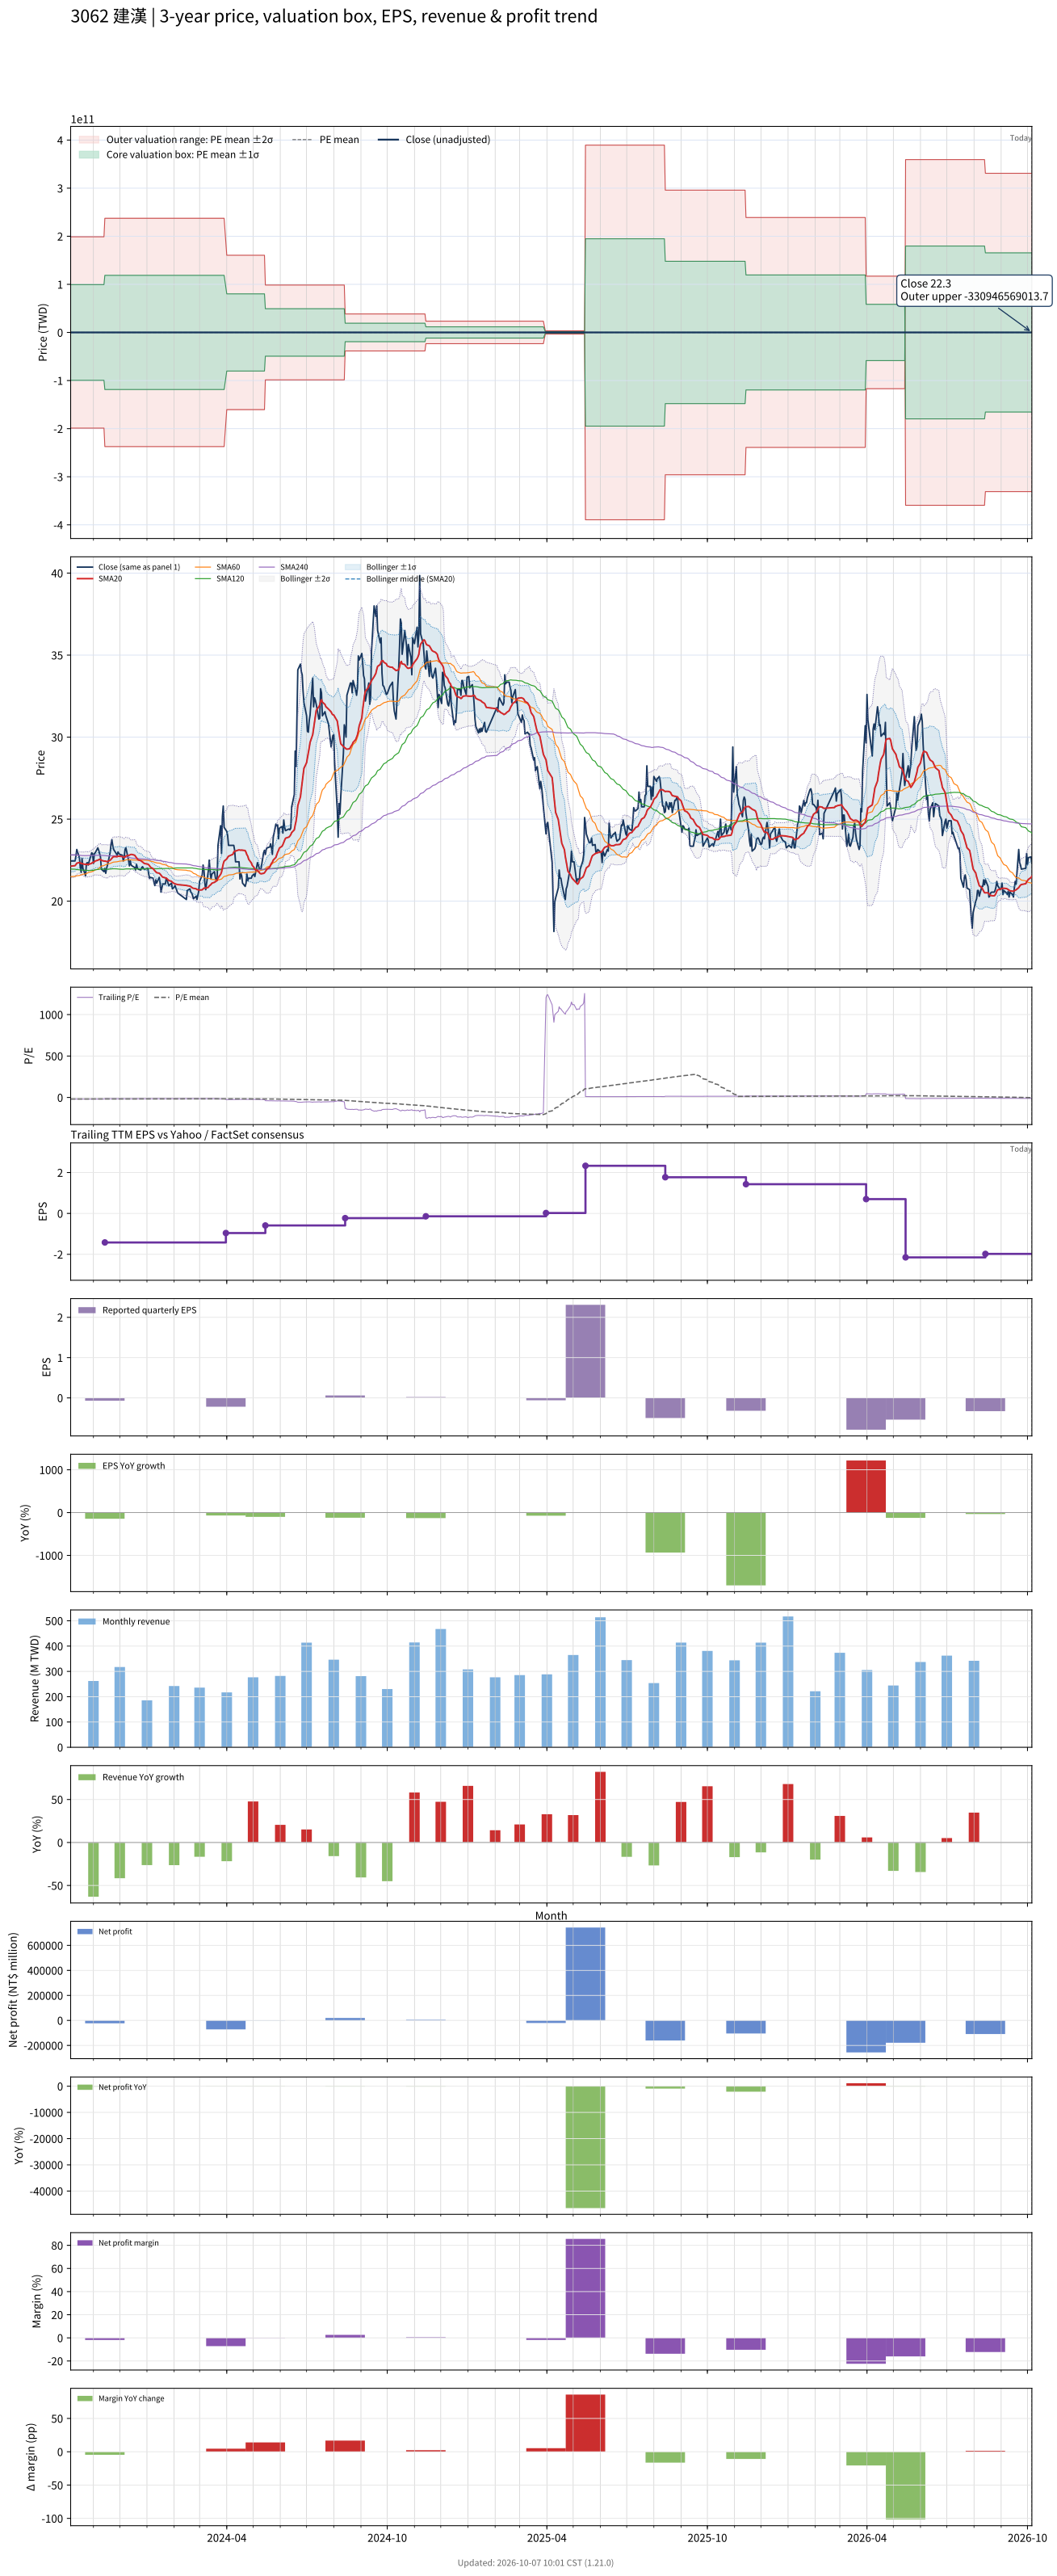

Data behind this chart, as committed beside it:
# chart-version: skill-stock-dynamic-val…
date, close, available_date, period_end, eps, ttm_eps, pe, pe_mean, pe_std, price_m2, price_m1, price_mean, price_p1, price_p2, forward_eps, forward_pe, forward_pe_mean, forward_pe_std, forward_price_m2, forward_price_m1, forward_price_mean, forward_price_p1, forward_price_p2, sma20
2023-10-06, 22.45, 2023-08-14, 2023-06-30, -0.3, -1.19, -18.87, -18.56, 83572365914, 198902230897, 99451115459, 22.09, -99451115415, -198902230853, , , , , , , , , , 22.13
2023-10-11, 22.45, 2023-08-14, 2023-06-30, -0.3, -1.19, -18.87, -18.54, 83572365914, 198902230897, 99451115459, 22.07, -99451115415, -198902230853, , , , , , , , , , 22.16
2023-10-12, 22.75, 2023-08-14, 2023-06-30, -0.3, -1.19, -19.12, -18.52, 83572365914, 198902230897, 99451115459, 22.04, -99451115415, -198902230853, , , , , , , , , , 22.23
2023-10-13, 23.15, 2023-08-14, 2023-06-30, -0.3, -1.19, -19.45, -18.5, 83572365914, 198902230897, 99451115459, 22.02, -99451115415, -198902230853, , , , , , , , , , 22.32
2023-10-16, 22.65, 2023-08-14, 2023-06-30, -0.3, -1.19, -19.03, -18.48, 83572365914, 198902230897, 99451115459, 21.99, -99451115415, -198902230853, , , , , , , , , , 22.36
2023-10-17, 22.05, 2023-08-14, 2023-06-30, -0.3, -1.19, -18.53, -18.47, 83572365914, 198902230897, 99451115459, 21.97, -99451115415, -198902230853, , , , , , , , , , 22.34
2023-10-18, 21.75, 2023-08-14, 2023-06-30, -0.3, -1.19, -18.28, -18.45, 83572365914, 198902230897, 99451115459, 21.95, -99451115415, -198902230853, , , , , , , , , , 22.3
2023-10-19, 22.6, 2023-08-14, 2023-06-30, -0.3, -1.19, -18.99, -18.44, 83572365914, 198902230897, 99451115459, 21.94, -99451115415, -198902230853, , , , , , , , , , 22.3
2023-10-20, 22, 2023-08-14, 2023-06-30, -0.3, -1.19, -18.49, -18.42, 83572365914, 198902230897, 99451115459, 21.93, -99451115415, -198902230853, , , , , , , , , , 22.27
2023-10-23, 21.55, 2023-08-14, 2023-06-30, -0.3, -1.19, -18.11, -18.41, 83572365914, 198902230896, 99451115459, 21.9, -99451115415, -198902230853, , , , , , , , , , 22.24
2023-10-24, 22.3, 2023-08-14, 2023-06-30, -0.3, -1.19, -18.74, -18.39, 83572365914, 198902230896, 99451115459, 21.89, -99451115415, -198902230853, , , , , , , , , , 22.25
2023-10-25, 22.35, 2023-08-14, 2023-06-30, -0.3, -1.19, -18.78, -18.38, 83572365914, 198902230896, 99451115459, 21.87, -99451115415, -198902230853, , , , , , , , , , 22.25
2023-10-26, 22.2, 2023-08-14, 2023-06-30, -0.3, -1.19, -18.66, -18.37, 83572365914, 198902230896, 99451115459, 21.86, -99451115415, -198902230853, , , , , , , , , , 22.23
2023-10-27, 22.4, 2023-08-14, 2023-06-30, -0.3, -1.19, -18.82, -18.36, 83572365914, 198902230896, 99451115459, 21.84, -99451115415, -198902230853, , , , , , , , , , 22.25
2023-10-30, 22.95, 2023-08-14, 2023-06-30, -0.3, -1.19, -19.29, -18.35, 83572365914, 198902230896, 99451115459, 21.84, -99451115415, -198902230853, , , , , , , , , , 22.31
2023-10-31, 22.9, 2023-08-14, 2023-06-30, -0.3, -1.19, -19.24, -18.34, 83572365914, 198902230896, 99451115459, 21.83, -99451115415, -198902230853, , , , , , , , , , 22.36
2023-11-01, 22.3, 2023-08-14, 2023-06-30, -0.3, -1.19, -18.74, -18.34, 83572365914, 198902230896, 99451115459, 21.82, -99451115415, -198902230853, , , , , , , , , , 22.36
2023-11-02, 22.9, 2023-08-14, 2023-06-30, -0.3, -1.19, -19.24, -18.34, 83572365914, 198902230896, 99451115459, 21.82, -99451115415, -198902230853, , , , , , , , , , 22.4
2023-11-03, 22.95, 2023-08-14, 2023-06-30, -0.3, -1.19, -19.29, -18.34, 83572365914, 198902230896, 99451115459, 21.83, -99451115415, -198902230853, , , , , , , , , , 22.45
2023-11-06, 23.25, 2023-08-14, 2023-06-30, -0.3, -1.19, -19.54, -18.35, 83572365914, 198902230896, 99451115459, 21.83, -99451115415, -198902230853, , , , , , , , , , 22.5
2023-11-07, 23.1, 2023-08-14, 2023-06-30, -0.3, -1.19, -19.41, -18.36, 83572365914, 198902230896, 99451115459, 21.85, -99451115415, -198902230853, , , , , , , , , , 22.53
2023-11-08, 22.9, 2023-08-14, 2023-06-30, -0.3, -1.19, -19.24, -18.37, 83572365914, 198902230896, 99451115459, 21.86, -99451115415, -198902230853, , , , , , , , , , 22.55
2023-11-09, 22.7, 2023-08-14, 2023-06-30, -0.3, -1.19, -19.08, -18.38, 83572365914, 198902230896, 99451115459, 21.87, -99451115415, -198902230853, , , , , , , , , , 22.55
2023-11-10, 21.95, 2023-08-14, 2023-06-30, -0.3, -1.19, -18.45, -18.38, 83572365914, 198902230896, 99451115459, 21.87, -99451115415, -198902230853, , , , , , , , , , 22.49
2023-11-13, 21.8, 2023-08-14, 2023-06-30, -0.3, -1.19, -18.32, -18.38, 83572365914, 198902230896, 99451115459, 21.87, -99451115415, -198902230853, , , , , , , , , , 22.45
2023-11-14, 22, 2023-11-14, 2023-09-30, -0.07, -1.42, -15.49, -18.35, 83572365914, 237345519221, 118672759624, 26.06, -118672759571, -237345519169, , , , , , , , , , 22.44
2023-11-15, 21.7, 2023-11-14, 2023-09-30, -0.07, -1.42, -15.28, -18.32, 83572365914, 237345519221, 118672759623, 26.02, -118672759571, -237345519169, , , , , , , , , , 22.44
2023-11-16, 22, 2023-11-14, 2023-09-30, -0.07, -1.42, -15.49, -18.3, 83572365914, 237345519221, 118672759623, 25.98, -118672759571, -237345519169, , , , , , , , , , 22.41
2023-11-17, 22.2, 2023-11-14, 2023-09-30, -0.07, -1.42, -15.63, -18.27, 83572365914, 237345519221, 118672759623, 25.95, -118672759571, -237345519169, , , , , , , , , , 22.42
2023-11-20, 22.95, 2023-11-14, 2023-09-30, -0.07, -1.42, -16.16, -18.25, 83572365914, 237345519221, 118672759623, 25.92, -118672759572, -237345519169, , , , , , , , , , 22.49
2023-11-21, 23.45, 2023-11-14, 2023-09-30, -0.07, -1.42, -16.51, -18.24, 83572365914, 237345519221, 118672759623, 25.9, -118672759572, -237345519169, , , , , , , , , , 22.55
2023-11-22, 23.75, 2023-11-14, 2023-09-30, -0.07, -1.42, -16.73, -18.22, 83572365914, 237345519221, 118672759623, 25.87, -118672759572, -237345519169, , , , , , , , , , 22.62
2023-11-23, 23.4, 2023-11-14, 2023-09-30, -0.07, -1.42, -16.48, -18.2, 83572365914, 237345519221, 118672759623, 25.84, -118672759572, -237345519169, , , , , , , , , , 22.68
2023-11-24, 23.15, 2023-11-14, 2023-09-30, -0.07, -1.42, -16.3, -18.17, 83572365914, 237345519221, 118672759623, 25.8, -118672759572, -237345519169, , , , , , , , , , 22.71
2023-11-27, 22.9, 2023-11-14, 2023-09-30, -0.07, -1.42, -16.13, -18.15, 83572365914, 237345519221, 118672759623, 25.77, -118672759572, -237345519169, , , , , , , , , , 22.71
2023-11-28, 22.8, 2023-11-14, 2023-09-30, -0.07, -1.42, -16.06, -18.12, 83572365914, 237345519221, 118672759623, 25.72, -118672759572, -237345519169, , , , , , , , , , 22.71
2023-11-29, 23, 2023-11-14, 2023-09-30, -0.07, -1.42, -16.2, -18.09, 83572365914, 237345519221, 118672759623, 25.68, -118672759572, -237345519169, , , , , , , , , , 22.74
2023-11-30, 22.9, 2023-11-14, 2023-09-30, -0.07, -1.42, -16.13, -18.06, 83572365914, 237345519221, 118672759623, 25.64, -118672759572, -237345519169, , , , , , , , , , 22.74
2023-12-01, 22.85, 2023-11-14, 2023-09-30, -0.07, -1.42, -16.09, -18.03, 83572365914, 237345519220, 118672759623, 25.6, -118672759572, -237345519169, , , , , , , , , , 22.74
2023-12-04, 22.8, 2023-11-14, 2023-09-30, -0.07, -1.42, -16.06, -18, 83572365914, 237345519220, 118672759623, 25.56, -118672759572, -237345519169, , , , , , , , , , 22.71
2023-12-05, 22.45, 2023-11-14, 2023-09-30, -0.07, -1.42, -15.81, -17.97, 83572365914, 237345519220, 118672759623, 25.52, -118672759572, -237345519169, , , , , , , , , , 22.68
2023-12-06, 22.65, 2023-11-14, 2023-09-30, -0.07, -1.42, -15.95, -17.95, 83572365914, 237345519220, 118672759623, 25.5, -118672759572, -237345519169, , , , , , , , , , 22.67
2023-12-07, 23.15, 2023-11-14, 2023-09-30, -0.07, -1.42, -16.3, -17.94, 83572365914, 237345519220, 118672759623, 25.47, -118672759572, -237345519169, , , , , , , , , , 22.69
2023-12-08, 23.25, 2023-11-14, 2023-09-30, -0.07, -1.42, -16.37, -17.92, 83572365914, 237345519220, 118672759623, 25.45, -118672759572, -237345519169, , , , , , , , , , 22.76
2023-12-11, 22.5, 2023-11-14, 2023-09-30, -0.07, -1.42, -15.85, -17.9, 83572365914, 237345519220, 118672759623, 25.41, -118672759572, -237345519169, , , , , , , , , , 22.79
2023-12-12, 22.15, 2023-11-14, 2023-09-30, -0.07, -1.42, -15.6, -17.87, 83572365914, 237345519220, 118672759623, 25.38, -118672759572, -237345519170, , , , , , , , , , 22.8
2023-12-13, 22.45, 2023-11-14, 2023-09-30, -0.07, -1.42, -15.81, -17.85, 83572365914, 237345519220, 118672759623, 25.35, -118672759572, -237345519170, , , , , , , , , , 22.84
2023-12-14, 22.2, 2023-11-14, 2023-09-30, -0.07, -1.42, -15.63, -17.83, 83572365914, 237345519220, 118672759623, 25.32, -118672759572, -237345519170, , , , , , , , , , 22.85
2023-12-15, 22.15, 2023-11-14, 2023-09-30, -0.07, -1.42, -15.6, -17.81, 83572365914, 237345519220, 118672759623, 25.28, -118672759572, -237345519170, , , , , , , , , , 22.84
2023-12-18, 22.05, 2023-11-14, 2023-09-30, -0.07, -1.42, -15.53, -17.78, 83572365914, 237345519220, 118672759623, 25.25, -118672759572, -237345519170, , , , , , , , , , 22.8
2023-12-19, 21.9, 2023-11-14, 2023-09-30, -0.07, -1.42, -15.42, -17.76, 83572365914, 237345519220, 118672759623, 25.22, -118672759572, -237345519170, , , , , , , , , , 22.72
2023-12-20, 22.25, 2023-11-14, 2023-09-30, -0.07, -1.42, -15.67, -17.73, 83572365914, 237345519220, 118672759623, 25.18, -118672759572, -237345519170, , , , , , , , , , 22.65
2023-12-21, 22.05, 2023-11-14, 2023-09-30, -0.07, -1.42, -15.53, -17.71, 83572365914, 237345519220, 118672759623, 25.15, -118672759572, -237345519170, , , , , , , , , , 22.58
2023-12-22, 21.95, 2023-11-14, 2023-09-30, -0.07, -1.42, -15.46, -17.68, 83572365914, 237345519220, 118672759623, 25.11, -118672759572, -237345519170, , , , , , , , , , 22.52
2023-12-25, 21.9, 2023-11-14, 2023-09-30, -0.07, -1.42, -15.42, -17.66, 83572365914, 237345519220, 118672759623, 25.07, -118672759572, -237345519170, , , , , , , , , , 22.47
2023-12-26, 22.05, 2023-11-14, 2023-09-30, -0.07, -1.42, -15.53, -17.63, 83572365914, 237345519220, 118672759622, 25.04, -118672759572, -237345519170, , , , , , , , , , 22.43
2023-12-27, 22.1, 2023-11-14, 2023-09-30, -0.07, -1.42, -15.56, -17.61, 83572365914, 237345519220, 118672759622, 25.01, -118672759572, -237345519170, , , , , , , , , , 22.39
2023-12-28, 22, 2023-11-14, 2023-09-30, -0.07, -1.42, -15.49, -17.59, 83572365914, 237345519220, 118672759622, 24.98, -118672759572, -237345519170, , , , , , , , , , 22.34
2023-12-29, 21.95, 2023-11-14, 2023-09-30, -0.07, -1.42, -15.46, -17.57, 83572365914, 237345519220, 118672759622, 24.95, -118672759572, -237345519170, , , , , , , , , , 22.3
... 668 more rows
